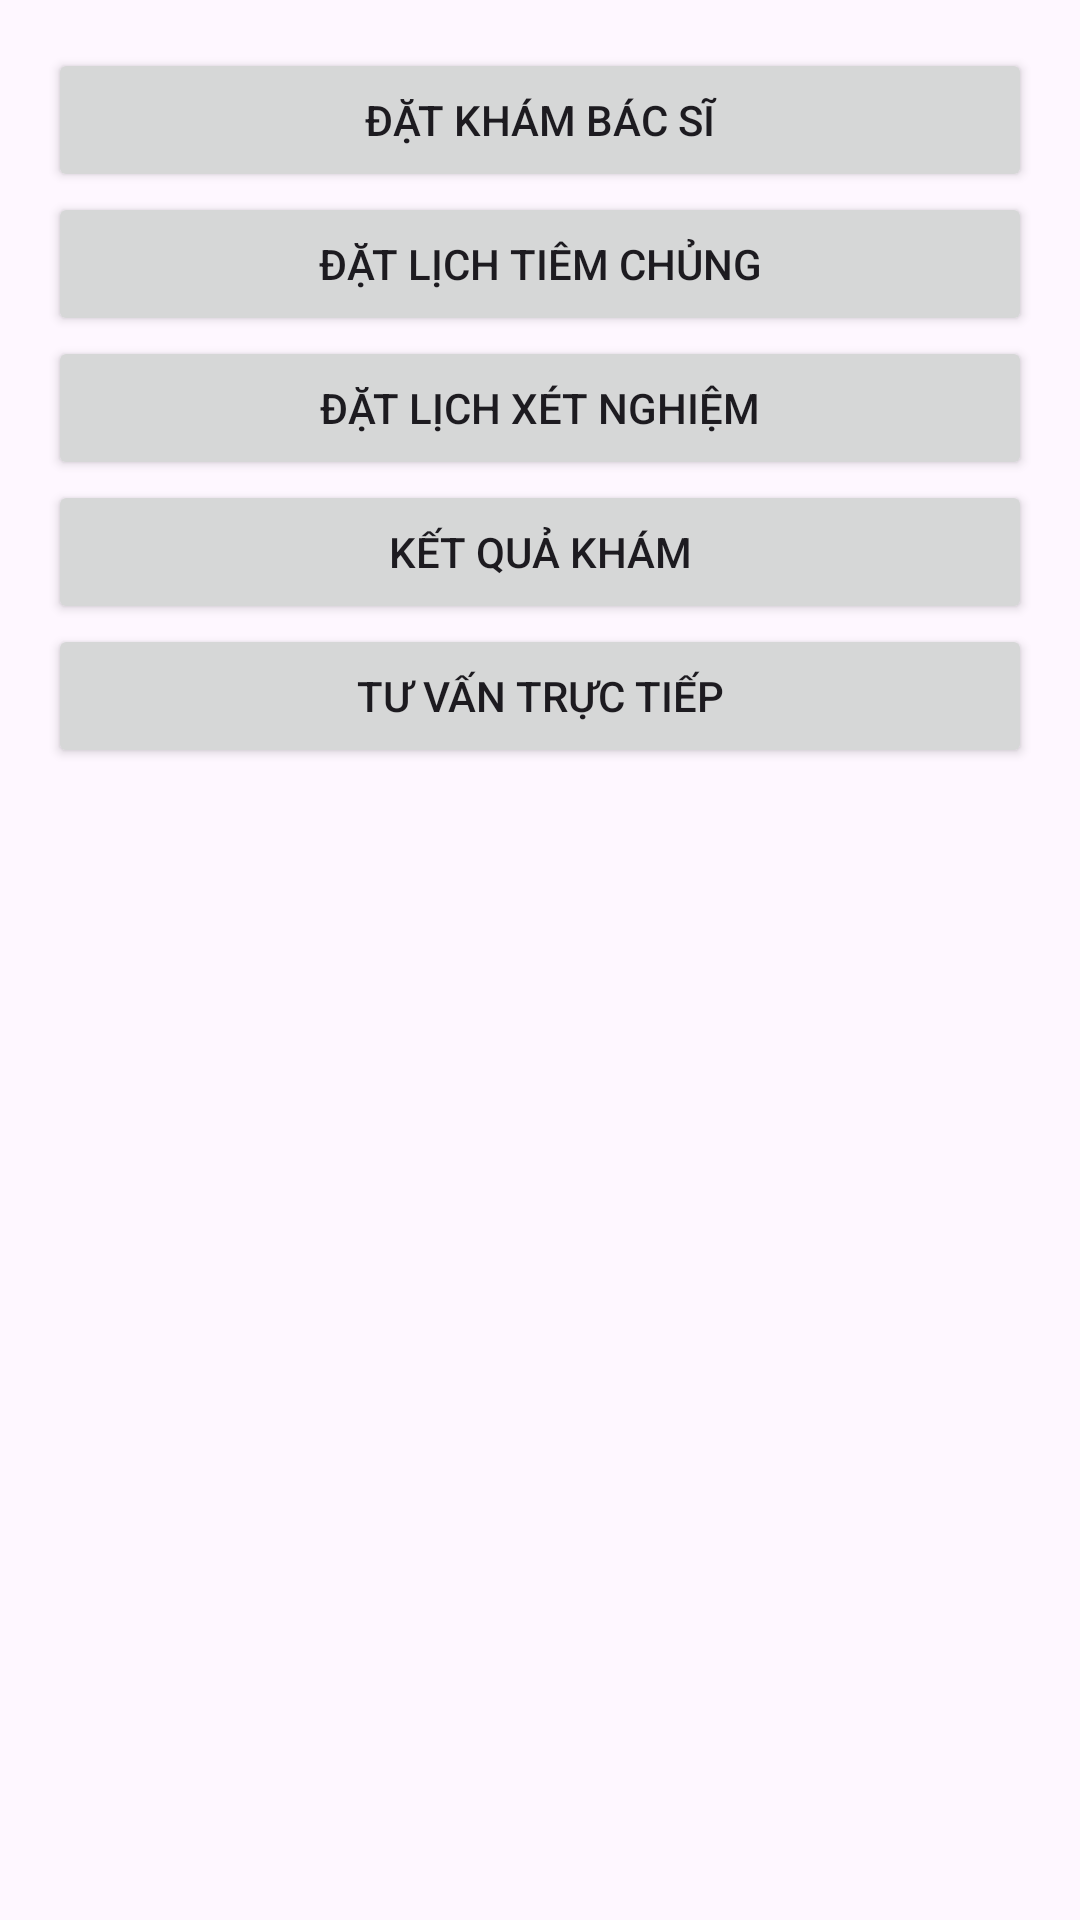

Layout XML and referenced resources for this Android screen:
<!-- AndroidManifest.xml: application theme Theme.Jpyou -->
<!-- res/layout/fragment_user_home.xml -->
<?xml version="1.0" encoding="utf-8"?>
<LinearLayout xmlns:android="http://schemas.android.com/apk/res/android"
    android:layout_width="match_parent"
    android:layout_height="match_parent"
    android:orientation="vertical"
    android:padding="16dp">

    
    <Button
        android:id="@+id/btn_datKham"
        android:layout_width="match_parent"
        android:layout_height="wrap_content"
        android:text="Đặt khám bác sĩ" />

    <Button
        android:id="@+id/button4"
        android:layout_width="match_parent"
        android:layout_height="wrap_content"
        android:text="Đặt lịch tiêm chủng" />

    <Button
        android:id="@+id/button6"
        android:layout_width="match_parent"
        android:layout_height="wrap_content"
        android:text="Đặt lịch xét nghiệm" />

    <Button
        android:id="@+id/button3"
        android:layout_width="match_parent"
        android:layout_height="wrap_content"
        android:text="Kết quả khám" />

    <Button
        android:id="@+id/button5"
        android:layout_width="match_parent"
        android:layout_height="wrap_content"
        android:text="Tư vấn trực tiếp" />

</LinearLayout>
<!-- resources referenced by this layout -->
<resources>
  <style name="Theme.Jpyou" parent="Base.Theme.Jpyou" />
  <style name="Base.Theme.Jpyou" parent="Theme.Material3.DayNight.NoActionBar">
          
          
      </style>
</resources>
